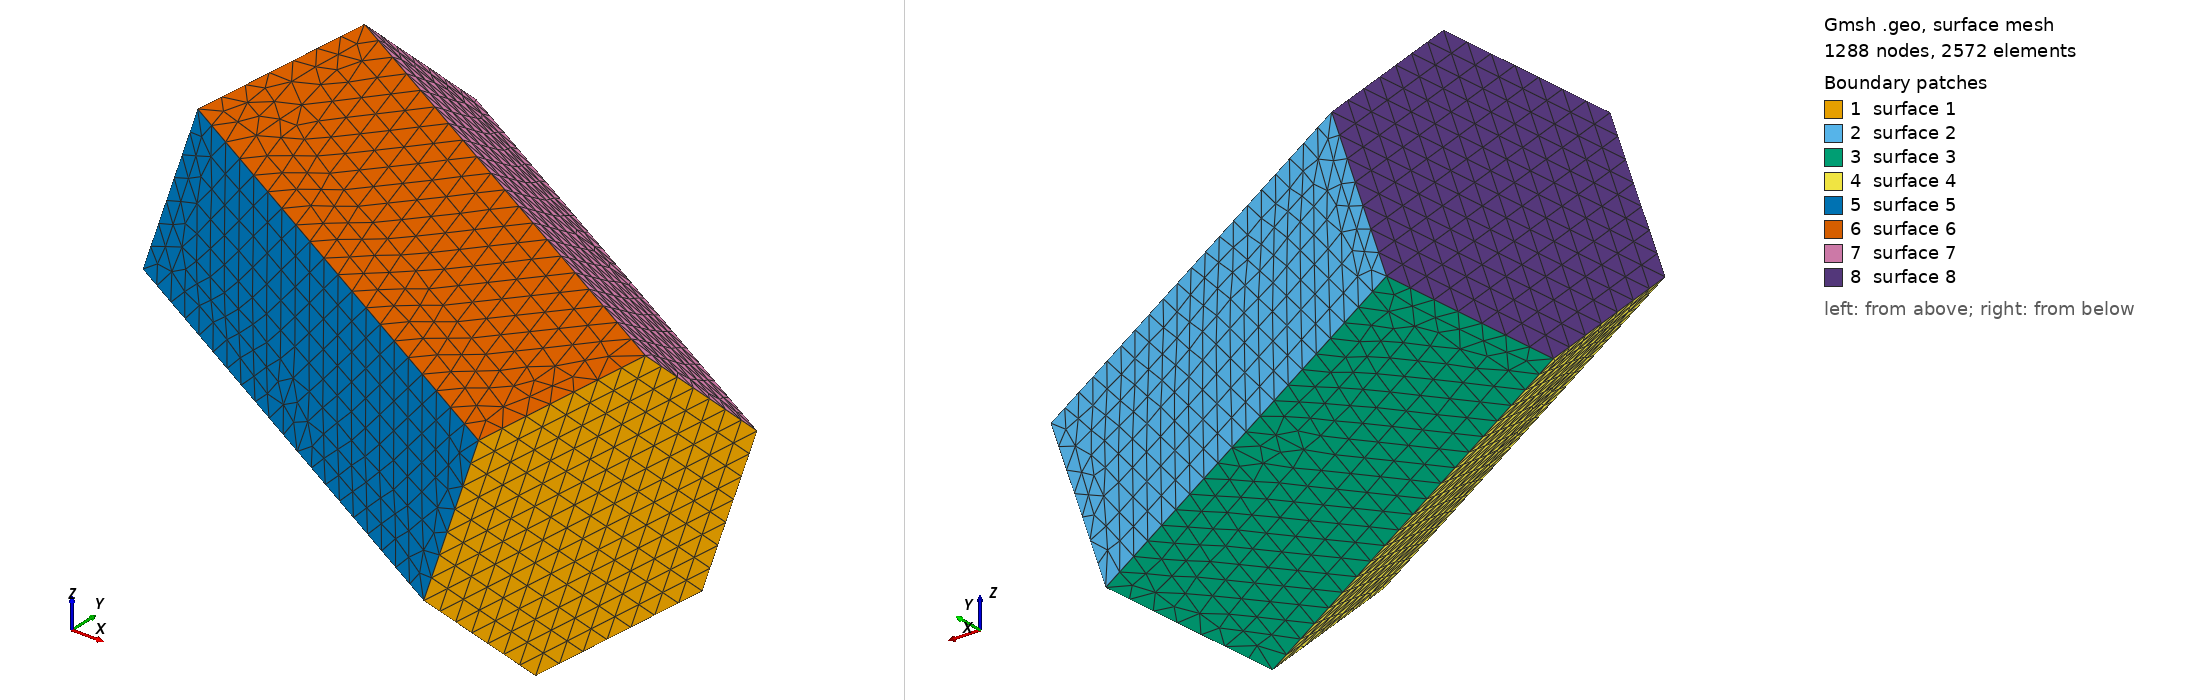

Gmsh geometry script, surface-meshed: 1288 nodes, 2572 surface elements. Boundary patches (legend numbers): 1 surface 1, 2 surface 2, 3 surface 3, 4 surface 4, 5 surface 5, 6 surface 6, 7 surface 7, 8 surface 8. Left view from above one corner, right view from below the opposite corner. The script declares no physical surfaces, so the legend lists its geometric surfaces. The drawing asked Gmsh for element sizes between 1% and 20% of the model's largest extent; the script's own settings can give other sizes.

=== hex1.geo (drawn) ===
e = 3.0120481927710845e-05;   // mesh element size

Point(1)= {-2.898534/20*1e-3, 12.90468/20*1e-3, -1.141851/20*1e-3, e};
Point(2)= {-4.526406/20*1e-3, 9.649385/20*1e-3, -2.171615/20*1e-3, e};
Point(3)= {-5.423097/20*1e-3, 9.04695/20*1e-3, -5.796572/20*1e-3, e};
Point(4)= {-4.691915/20*1e-3, 11.69981/20*1e-3, -8.391772/20*1e-3, e};
Point(5)= {-3.064042/20*1e-3, 14.95511/20*1e-3, -7.362009/20*1e-3, e};
Point(6)= {-2.16734/20*1e-3, 15.55754/20*1e-3, -3.737045/20*1e-3, e};
Point(7)= {8.412789/20*1e-3, 10.84695/20*1e-3, -5.571371/20*1e-3, e};
Point(8)= {7.516099/20*1e-3, 10.24451/20*1e-3, -9.196336/20*1e-3, e};
Point(9)= {5.888227/20*1e-3, 6.98922/20*1e-3, -10.2261/20*1e-3, e};
Point(10)= {5.157021/20*1e-3, 4.336359/20*1e-3, -7.630898/20*1e-3, e};
Point(11)= {6.053735/20*1e-3, 4.938794/20*1e-3, -4.005934/20*1e-3, e};
Point(12)= {7.681607/20*1e-3, 8.194089/20*1e-3, -2.97617/20*1e-3, e};

Line(1) = {7,8};
Line(2) = {8,9};
Line(3) = {9,10};
Line(4) = {10,11};
Line(5) = {11,12};
Line(6) = {12,7};
Line(7) = {1,12};
Line(8) = {2,11};
Line(9) = {3,10};
Line(10) = {4,9};
Line(11) = {5,8};
Line(12) = {6,7};
Line(13) = {1,6};
Line(14) = {6,5};
Line(15) = {5,4};
Line(16) = {4,3};
Line(17) = {3,2};
Line(18) = {2,1};

Line Loop(1) = {-1, -6, -5, -4, -3, -2};
Line Loop(2) = {1, -11, -14, 12};
Line Loop(3) = {2,-10,-15,11};
Line Loop(4) = {3,-9,-16,10};
Line Loop(5) = {4, -8, -17, 9};
Line Loop(6) = {5, -7, -18, 8};
Line Loop(7) = {6, -12, -13, 7};
Line Loop(8) = {13, 14, 15, 16, 17, 18};

Plane Surface(1) = {1};
Plane Surface(2) = {2};
Plane Surface(3) = {3};
Plane Surface(4) = {4};
Plane Surface(5) = {5};
Plane Surface(6) = {6};
Plane Surface(7) = {7};
Plane Surface(8) = {8};
